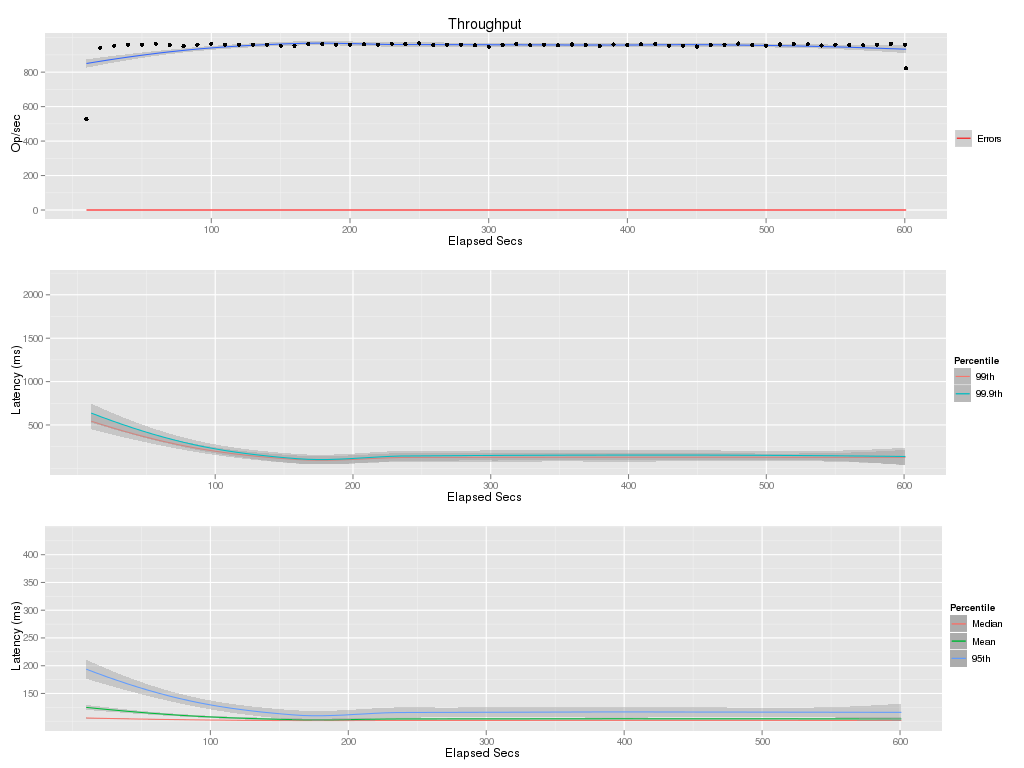

Values plotted in this chart, from the file beside it:
elapsed, window, total, successful, failed
10, 10, 5273, 5273, 0
20, 10, 9422, 9422, 0
30, 10, 9533, 9533, 0
40, 10, 9591, 9591, 0
50, 10, 9597, 9597, 0
60, 10, 9646, 9646, 0
70, 10, 9575, 9575, 0
80, 10, 9508, 9508, 0
90, 10, 9596, 9596, 0
100, 10, 9655, 9655, 0
110, 10, 9597, 9597, 0
120, 10, 9597, 9597, 0
130, 10, 9601, 9601, 0
140, 10, 9596, 9596, 0
150, 10, 9539, 9539, 0
160, 10, 9537, 9537, 0
170, 10, 9635, 9635, 0
180, 10, 9628, 9628, 0
190, 10, 9599, 9599, 0
200, 10, 9603, 9603, 0
210, 10, 9625, 9625, 0
220, 10, 9599, 9599, 0
230, 10, 9657, 9657, 0
240, 10, 9628, 9628, 0
250, 10, 9668, 9668, 0
260, 10, 9582, 9582, 0
270, 10, 9585, 9585, 0
280, 10, 9594, 9594, 0
290, 10, 9564, 9564, 0
300, 10, 9476, 9476, 0
310, 10, 9590, 9590, 0
320, 10, 9624, 9624, 0
330, 10, 9556, 9556, 0
340, 10, 9598, 9598, 0
350, 10, 9571, 9571, 0
360, 10, 9605, 9605, 0
370, 10, 9587, 9587, 0
380, 10, 9533, 9533, 0
390, 10, 9604, 9604, 0
400, 10, 9561, 9561, 0
410, 10, 9611, 9611, 0
420, 10, 9637, 9637, 0
430, 10, 9542, 9542, 0
440, 10, 9540, 9540, 0
450, 10, 9486, 9486, 0
460, 10, 9578, 9578, 0
470, 10, 9592, 9592, 0
480, 10, 9660, 9660, 0
490, 10, 9573, 9573, 0
500, 10, 9534, 9534, 0
510, 10, 9604, 9604, 0
520, 10, 9630, 9630, 0
530, 10, 9617, 9617, 0
540, 10, 9548, 9548, 0
550, 10, 9596, 9596, 0
560, 10, 9587, 9587, 0
570, 10, 9566, 9566, 0
580, 10, 9599, 9599, 0
590, 10, 9641, 9641, 0
600, 10, 9598, 9598, 0
... 1 more rows
